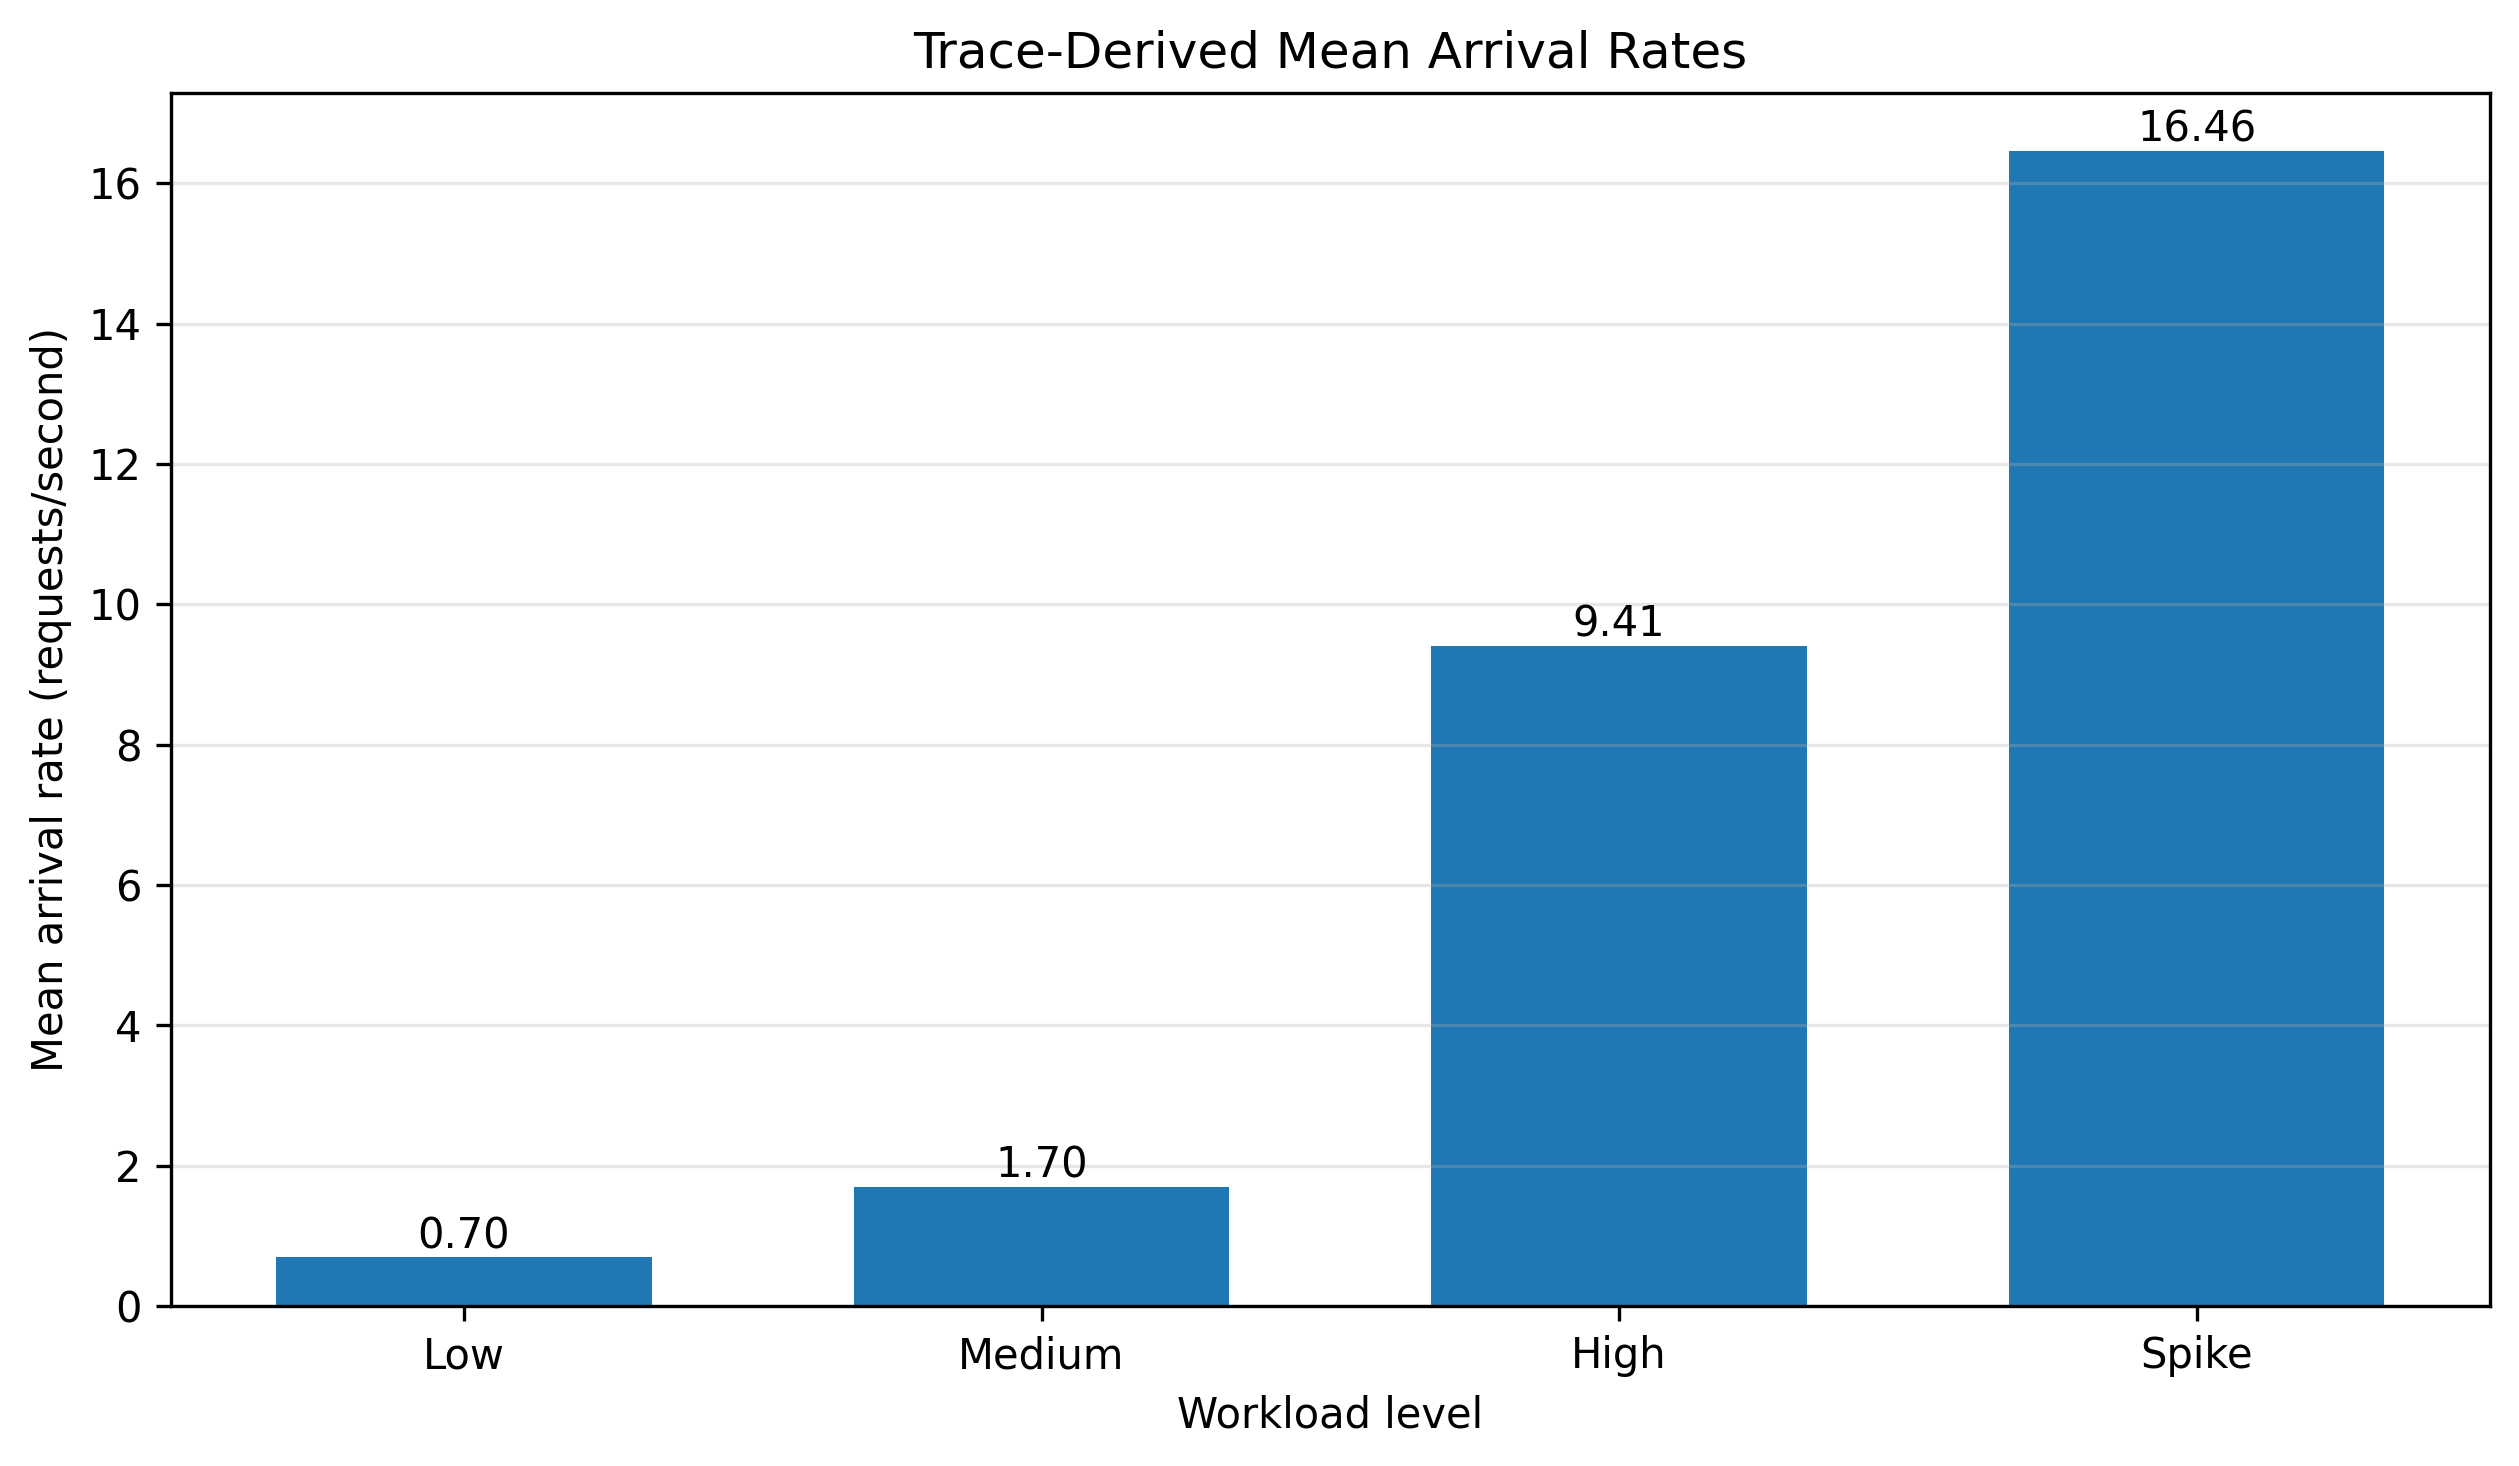

Data behind this chart, as committed beside it:
phase, bin_count, request_count, minimum_rate_rps, mean_rate_rps, median_rate_rps, p95_rate_rps, maximum_rate_rps
Idle, 105149, 0, 0.0, 0.0, 0.0, 0.0, 0.0
Low, 13076, 45619, 0.2, 0.6978, 0.6, 1.2, 1.2
Medium, 4822, 40935, 1.4, 1.698, 1.6, 2.4, 2.4
High, 3303, 155415, 2.6, 9.411, 10.6, 13.0, 13.2
Spike, 1056, 86916, 13.4, 16.46, 14.8, 23.8, 30.2
